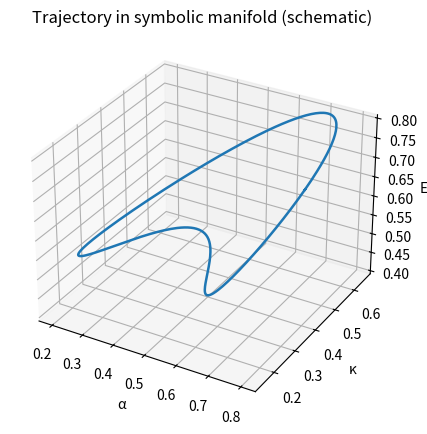

Source code (Python):
#!/usr/bin/env python3
# -*- coding: utf-8 -*-
"""
3D trajectory in (α, κ, E_r) space (Extended Data S4). Headless-safe.
"""
from pathlib import Path

import matplotlib.pyplot as plt
import numpy as np
from mpl_toolkits.mplot3d import Axes3D  # noqa


def main():
    outdir = Path("figs")
    outdir.mkdir(parents=True, exist_ok=True)
    t = np.linspace(0, 2 * np.pi, 300)
    a = 0.5 + 0.3 * np.cos(t)
    k = 0.4 + 0.25 * np.sin(2 * t)
    e = 0.6 + 0.2 * np.sin(t + np.pi / 4)
    fig = plt.figure(figsize=(6, 5))
    ax = fig.add_subplot(111, projection="3d")
    ax.plot(a, k, e, lw=1.8)
    ax.set_xlabel("α")
    ax.set_ylabel("κ")
    ax.set_zlabel("E_r")
    ax.set_title("Trajectory in symbolic manifold (schematic)")
    for ext in ("png", "pdf"):
        fig.savefig(outdir / f"Fig_trajectory_3D.{ext}", bbox_inches="tight", dpi=300)
    plt.close(fig)


if __name__ == "__main__":
    main()
